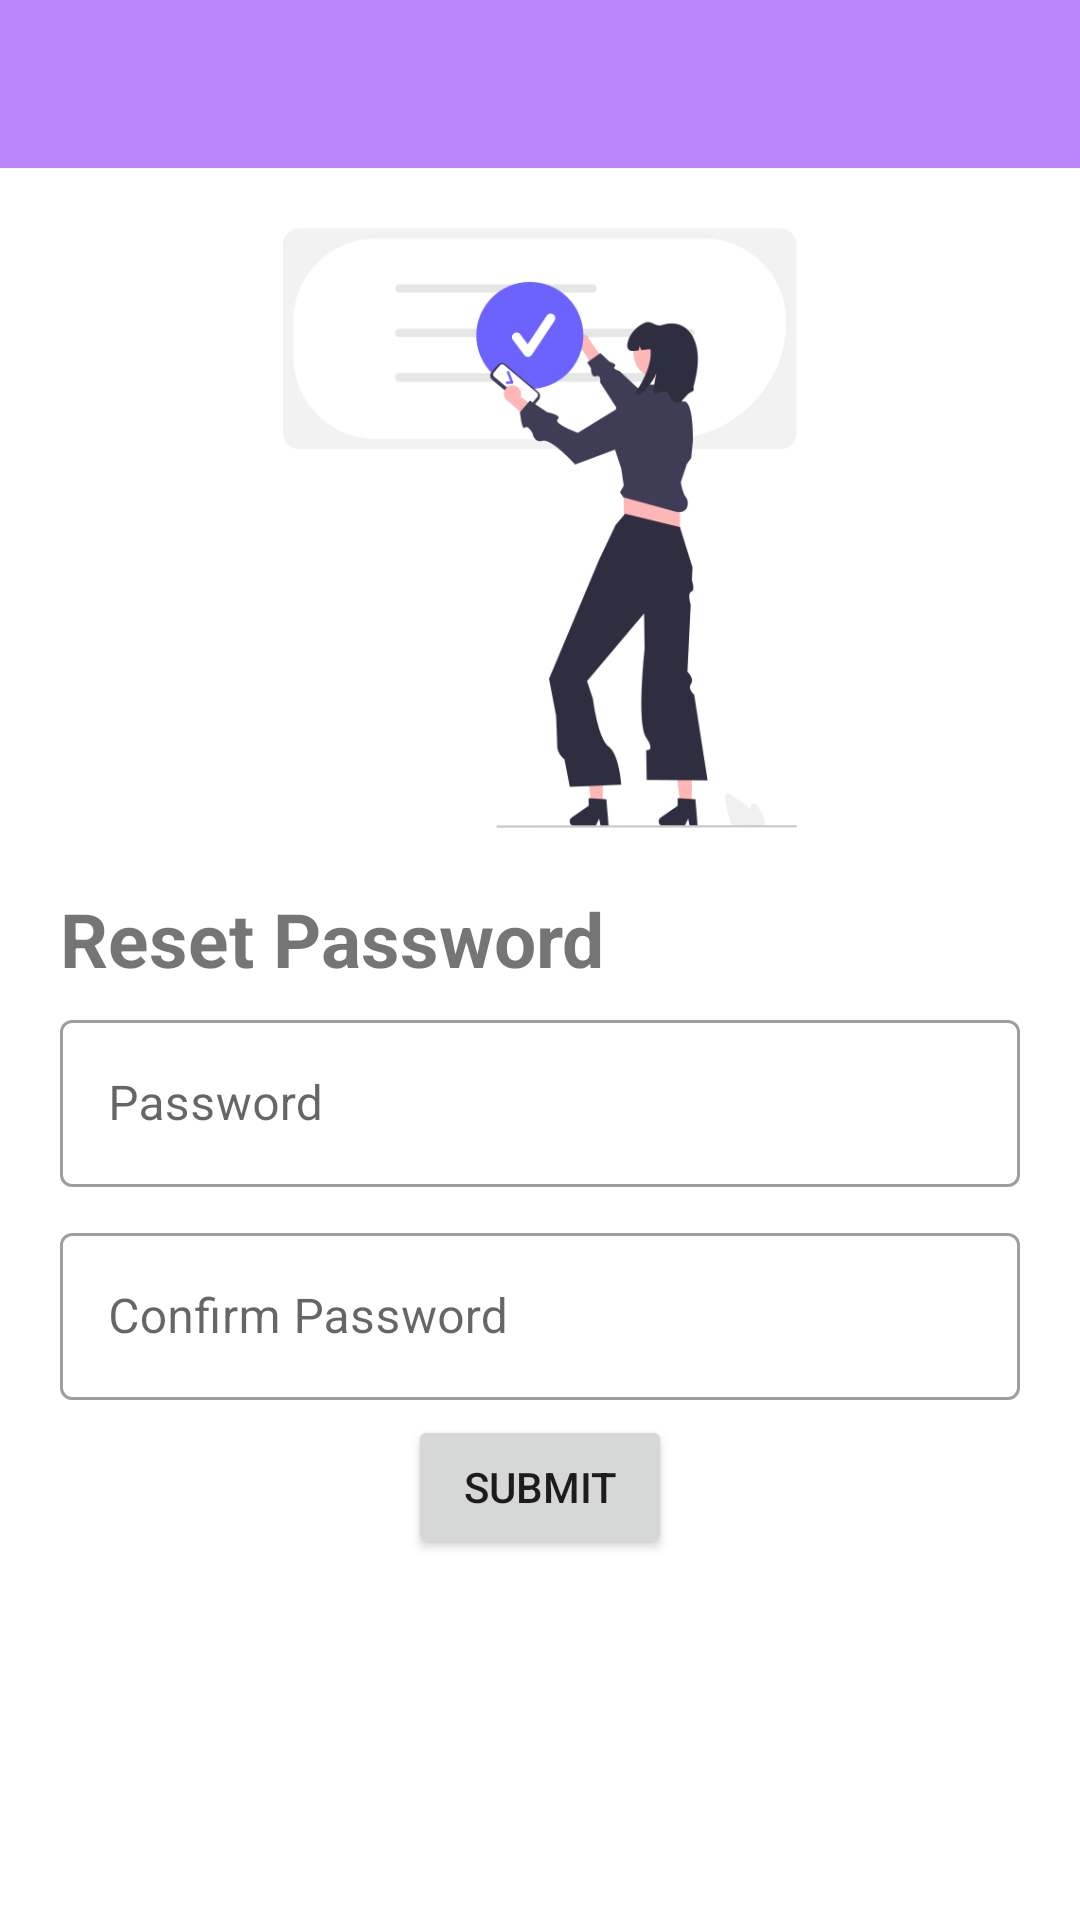

Android layout source for this screen:
<!-- AndroidManifest.xml: application theme Theme.SocietyManagement -->
<!-- res/layout/activity_reset_password.xml -->
<?xml version="1.0" encoding="utf-8"?>
<ScrollView xmlns:android="http://schemas.android.com/apk/res/android"
    xmlns:tools="http://schemas.android.com/tools"
    xmlns:app="http://schemas.android.com/apk/res-auto"
    android:layout_width="match_parent"
    android:fillViewport="true"
    android:layout_height="match_parent"
    >
<LinearLayout
    android:layout_width="match_parent"
    android:layout_height="match_parent"
    tools:context=".reset_password"
    android:orientation="vertical">

    <include
        android:id="@+id/my_toolbar"
        layout="@layout/toolbar"/>

    <ImageView
        android:layout_width="match_parent"
        android:layout_height="200dp"
        android:layout_margin="20dp"
        android:src="@drawable/undraw_authentication_re_svpt"></ImageView>

    <TextView
        android:layout_width="match_parent"
        android:layout_height="wrap_content"
        android:layout_marginHorizontal="20dp"
        android:textSize="25sp"
        android:textStyle="bold"
        android:text="Reset Password"></TextView>

    <com.google.android.material.textfield.TextInputLayout
        android:layout_width="match_parent"
        android:layout_height="wrap_content"
        android:hint="Password"
        app:startIconDrawable="@drawable/ic_password"
        android:layout_marginVertical="5dp"
        android:layout_marginHorizontal="20dp"
        style="@style/Widget.MaterialComponents.TextInputLayout.OutlinedBox">

        <com.google.android.material.textfield.TextInputEditText
            android:layout_width="match_parent"
            android:layout_height="match_parent"
            android:id="@+id/pass"
            android:inputType="textPassword"/>
    </com.google.android.material.textfield.TextInputLayout>

    <com.google.android.material.textfield.TextInputLayout
        android:layout_width="match_parent"
        android:layout_height="wrap_content"
        android:hint="Confirm Password"
        app:startIconDrawable="@drawable/ic_password"
        android:layout_marginVertical="5dp"
        android:layout_marginHorizontal="20dp"
        style="@style/Widget.MaterialComponents.TextInputLayout.OutlinedBox">

        <com.google.android.material.textfield.TextInputEditText
            android:layout_width="match_parent"
            android:layout_height="match_parent"
            android:id="@+id/repass"
            android:inputType="textPassword"/>
    </com.google.android.material.textfield.TextInputLayout>

    <LinearLayout
        android:layout_width="match_parent"
        android:layout_height="wrap_content"
        android:orientation="vertical"
        android:gravity="center">
        <Button
            android:layout_width="wrap_content"
            android:layout_height="wrap_content"
            android:id="@+id/resetpass"
            android:text="Submit"/>

    </LinearLayout>
</LinearLayout>
</ScrollView>
<!-- res/layout/toolbar.xml (included above) -->
<?xml version="1.0" encoding="utf-8"?>
<androidx.appcompat.widget.Toolbar xmlns:android="http://schemas.android.com/apk/res/android"
    xmlns:app="http://schemas.android.com/apk/res-auto"
    android:id="@+id/my_toolbar"
    android:layout_width="match_parent"
    android:layout_height="wrap_content"
    android:background="?attr/colorTertiary"
    android:minHeight="?attr/actionBarSize"
    >
</androidx.appcompat.widget.Toolbar>
<!-- resources referenced by this layout -->
<resources>
  <!-- drawable undraw_authentication_re_svpt: png bitmap (drawable, 23022 bytes) -->
  <style name="Theme.SocietyManagement" parent="Theme.MaterialComponents.DayNight.NoActionBar">
          
          <item name="colorPrimary">@color/purple_500</item>
          <item name="colorTertiary">@color/purple_200</item>
          <item name="colorPrimaryVariant">@color/purple_700</item>
          <item name="colorOnPrimary">@color/white</item>
          
          <item name="colorSecondary">@color/teal_200</item>
          <item name="colorSecondaryVariant">@color/teal_700</item>
          <item name="colorOnSecondary">@color/black</item>
          
          <item name="android:statusBarColor" tools:targetApi="l">?attr/colorPrimaryVariant</item>
          
      </style>
  <color name="purple_500">#FF6200EE</color>
  <color name="purple_200">#FFBB86FC</color>
  <color name="purple_700">#FF3700B3</color>
  <color name="white">#FFFFFF</color>
  <color name="teal_200">#FF03DAC5</color>
  <color name="teal_700">#FF018786</color>
  <color name="black">#FF000000</color>
</resources>
